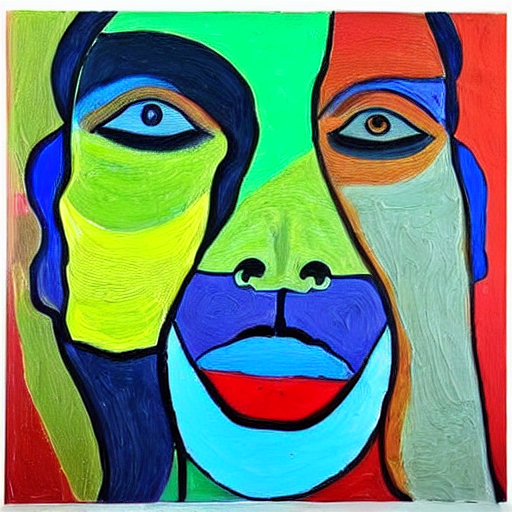
Generation parameters embedded in this image by AUTOMATIC1111 Stable Diffusion web UI or a fork of it (Forge, ...) (PNG 'parameters' text chunk):
a painting of a person's face with three distinct sections, each displaying a different color. The face is painted in red, green, and blue, creating a vibrant and eye-catching artwork. The face is positioned in the center of the image, with the red section on the left, the green section in the middle, and the blue section on the right. The painting captures the essence of the person's face, showcasing the artist's skill in blending colors and creating a visually appealing piece of art.
Steps: 20, Sampler: DPM++ 2M Karras, CFG scale: 7, Seed: 2921295001, Size: 512x512, Model hash: 6ce0161689, Model: v1-5-pruned-emaonly, Version: v1.6.0